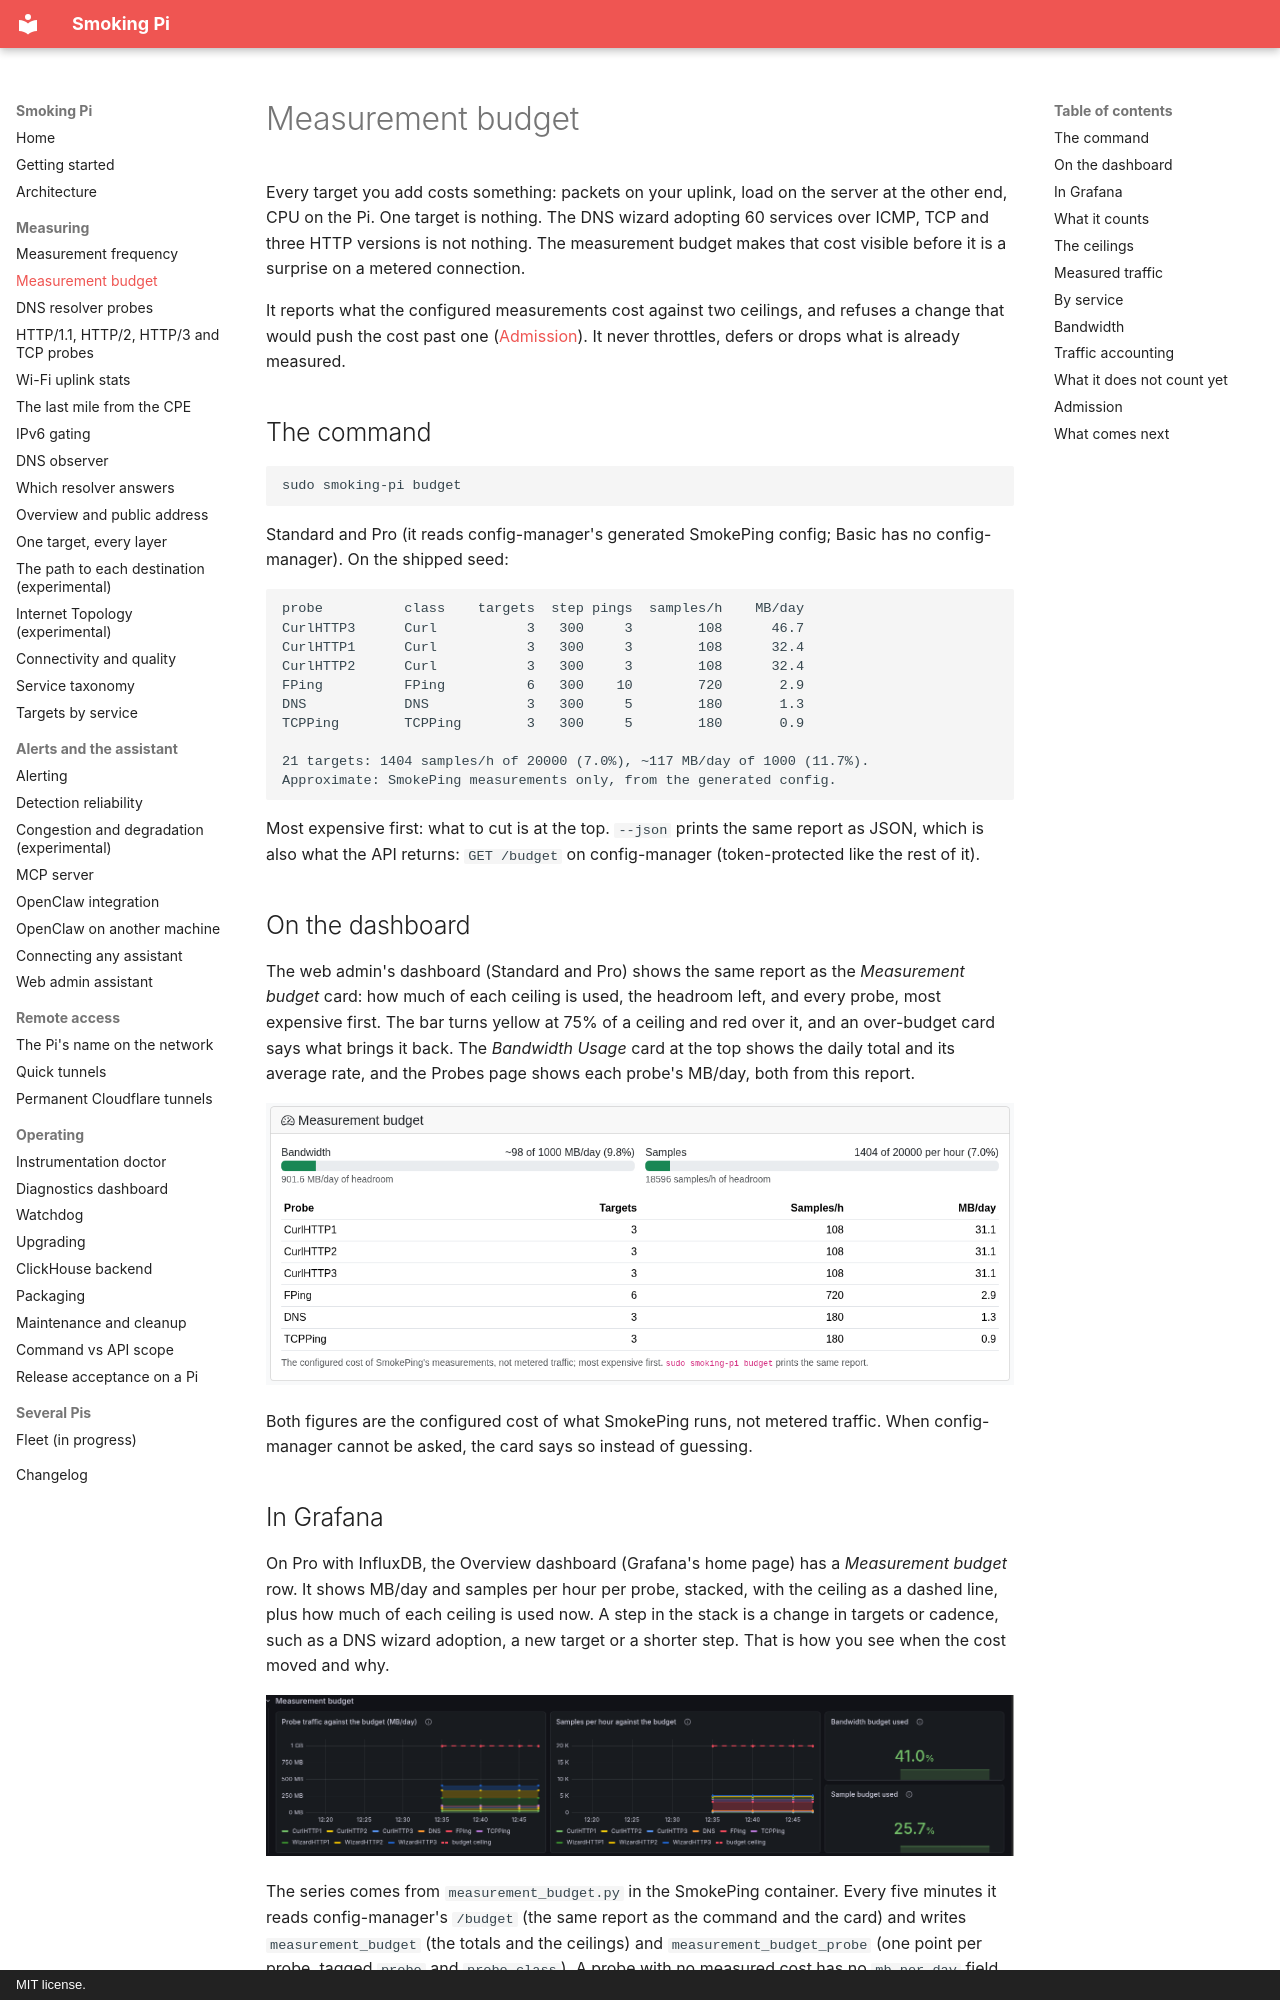

repository: estcarisimo/smoking-pi · page: measurement-budget/index.html · generator: mkdocs · copyright: MIT license.

# Measurement budget

Every target you add costs something: packets on your uplink, load on the
server at the other end, CPU on the Pi. One target is nothing. The DNS
wizard adopting 60 services over ICMP, TCP and three HTTP versions is not
nothing. The measurement budget makes that cost visible before it is a
surprise on a metered connection.

It reports what the configured measurements cost against two ceilings,
and refuses a change that would push the cost past one
([Admission](#admission)). It never throttles, defers or drops what is
already measured.

## The command

```bash
sudo smoking-pi budget
```

Standard and Pro (it reads config-manager's generated SmokePing config;
Basic has no config-manager). On the shipped seed:

```
probe          class    targets  step pings  samples/h    MB/day
CurlHTTP3      Curl           3   300     3        108      46.7
CurlHTTP1      Curl           3   300     3        108      32.4
CurlHTTP2      Curl           3   300     3        108      32.4
FPing          FPing          6   300    10        720       2.9
DNS            DNS            3   300     5        180       1.3
TCPPing        TCPPing        3   300     5        180       0.9

21 targets: 1404 samples/h of 20000 (7.0%), ~117 MB/day of 1000 (11.7%).
Approximate: SmokePing measurements only, from the generated config.
```

Most expensive first: what to cut is at the top. `--json` prints the
same report as JSON, which is also what the API returns:
`GET /budget` on config-manager (token-protected like the rest of it).

## On the dashboard

The web admin's dashboard (Standard and Pro) shows the same report as the
*Measurement budget* card: how much of each ceiling is used, the headroom
left, and every probe, most expensive first. The bar turns yellow at 75%
of a ceiling and red over it, and an over-budget card says what brings it
back. The *Bandwidth Usage* card at the top shows the daily total and its
average rate, and the Probes page shows each probe's MB/day, both from
this report.

![The Measurement budget card on the shipped seed](img/budget-card.png)

Both figures are the configured cost of what SmokePing runs, not metered
traffic. When config-manager cannot be asked, the card says so instead of
guessing.

## In Grafana

On Pro with InfluxDB, the Overview dashboard (Grafana's home page) has a
*Measurement budget* row. It shows MB/day and samples per hour per probe,
stacked, with the ceiling as a dashed line, plus how much of each ceiling
is used now. A step in the stack is a change in targets or cadence, such
as a DNS wizard adoption, a new target or a shorter step. That is how you
see when the cost moved and why.

![The Measurement budget row on a staging Pi after a DNS wizard adoption](img/budget-overview.png)

The series comes from `measurement_budget.py` in the SmokePing container.
Every five minutes it reads config-manager's `/budget` (the same report as
the command and the card) and writes `measurement_budget` (the totals and
the ceilings) and `measurement_budget_probe` (one point per probe, tagged
`probe` and `probe_class`). A probe with no measured cost has no
`mb_per_day` field rather than a zero. ClickHouse installs have no
Overview dashboard and get the web admin card only.
